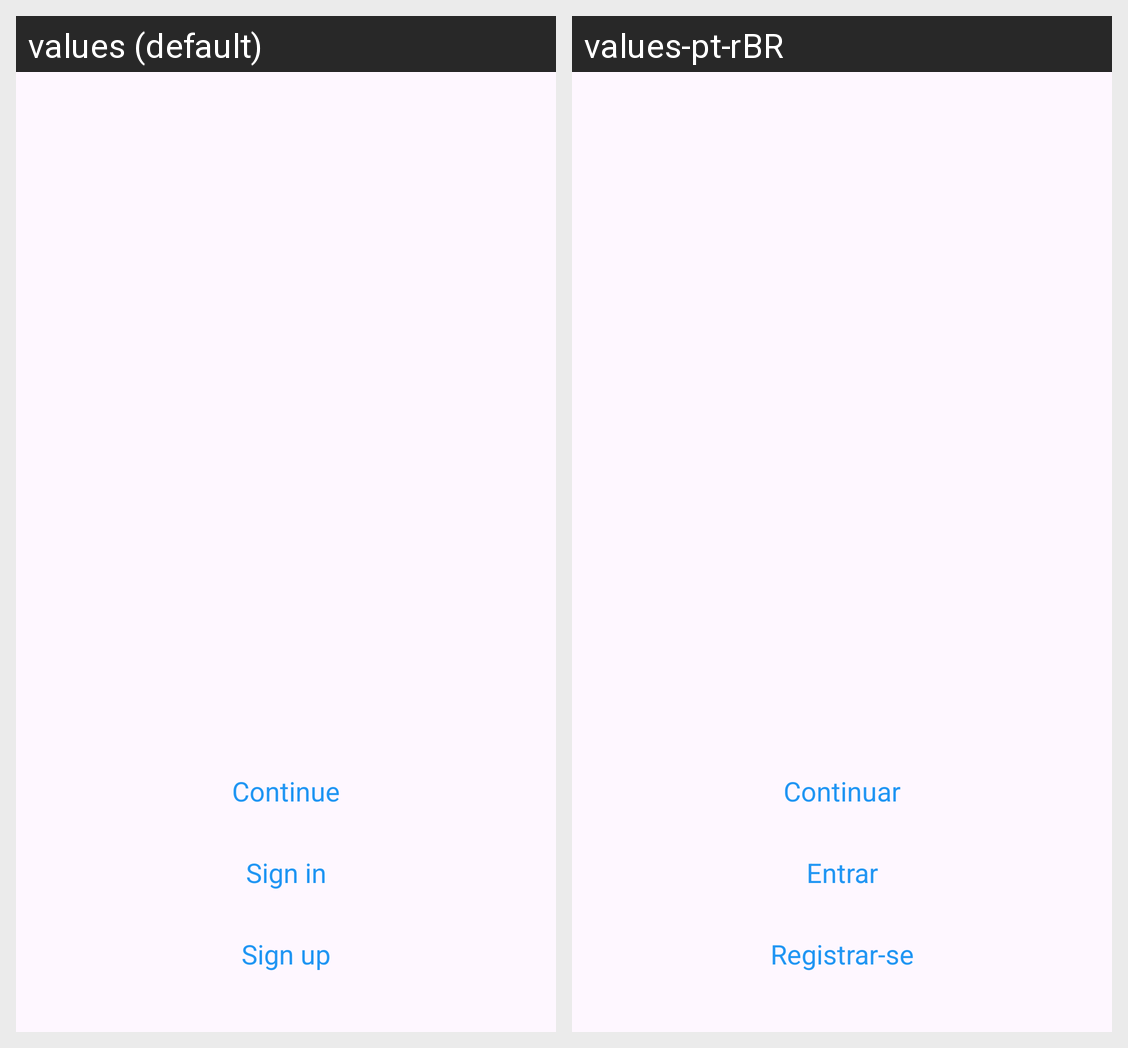

Here is an Android app screen in its default locale and in the app's own translations. Write out the translated-string differences for the strings that appear on this screen.
Android screen res/layout/activity_main.xml rendered under 2 locales, left to right: values (default), values-pt-rBR. Device: Nexus 5 (rendered at 1080×1920; each locale shown at half size, 540×960, under a caption strip naming it); theme Theme.BobinaBanking.
Strings drawn on this screen, with the default value and each locale's value (text and hints the layout hard-codes, and strings that could not be matched under every locale, appear in the picture but are not listed):

action_sign_in_continue
  values: Continue
  values-pt-rBR: Continuar

action_sign_in
  values: Sign in
  values-pt-rBR: Entrar

action_sign_up
  values: Sign up
  values-pt-rBR: Registrar-se
